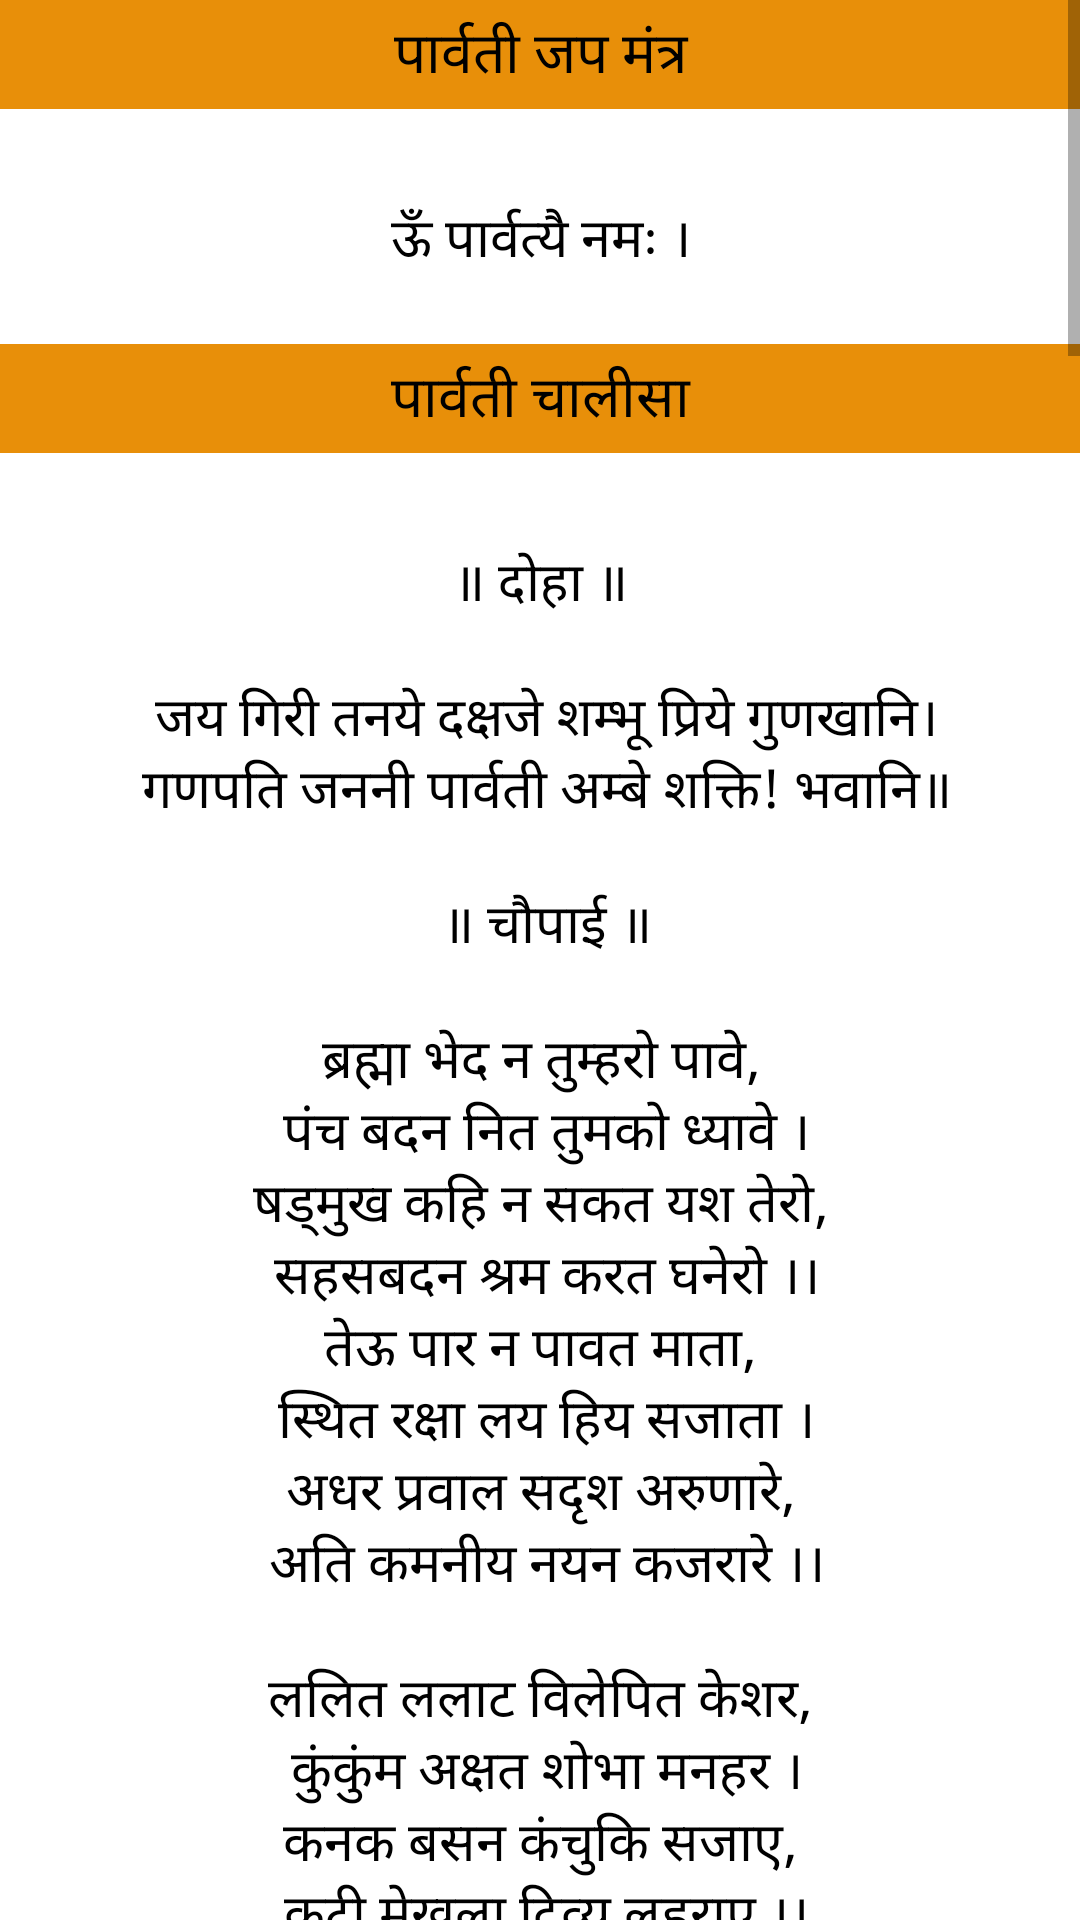

Android layout source for this screen:
<!-- AndroidManifest.xml: application theme Theme.Prayer -->
<!-- res/layout/fragment_parvati.xml -->
<?xml version="1.0" encoding="utf-8"?>
<ScrollView
    xmlns:android="http://schemas.android.com/apk/res/android"
    xmlns:tools="http://schemas.android.com/tools"
    android:layout_width="match_parent"
    android:layout_height="match_parent"
    android:orientation="vertical"
    tools:context=".ParvatiFragment">

    <LinearLayout
        android:layout_width="match_parent"
        android:layout_height="wrap_content"
        android:orientation="vertical">

        <TextView
            android:layout_width="match_parent"
            android:layout_height="wrap_content"
            android:background="@color/color"
            android:gravity="center"
            android:textAppearance="@style/textcolor"
            android:paddingTop="4dp"
            android:paddingBottom="4dp"
            android:text="@string/pjm"
            android:textSize="19sp" />
        <TextView
            android:layout_width="match_parent"
            android:layout_height="wrap_content"
            android:gravity="center"
            android:paddingTop="30dp"
            android:textAppearance="@style/textcolor"
            android:text="@string/pjjms"
            android:textSize="18sp"
            tools:ignore="RtlSymmetry" />

        <TextView
            android:layout_width="match_parent"
            android:layout_height="wrap_content"
            android:background="@color/color"
            android:gravity="center"
            android:paddingTop="4dp"
            android:textAppearance="@style/textcolor"
            android:paddingBottom="4dp"
            android:text="@string/pcha"
            android:textSize="19sp" />

        <TextView
            android:layout_width="match_parent"
            android:layout_height="wrap_content"
            android:gravity="center"
            android:paddingTop="30dp"
            android:textAppearance="@style/textcolor"
            android:text="@string/parvatichalish"
            android:textSize="18sp"
            tools:ignore="RtlSymmetry" />

        <TextView
            android:layout_width="match_parent"
            android:layout_height="wrap_content"
            android:background="@color/color"
            android:gravity="center"
            android:paddingTop="4dp"
            android:textAppearance="@style/textcolor"
            android:paddingBottom="4dp"
            android:text="@string/pma"
            android:textSize="19sp" />

        <TextView
            android:layout_width="match_parent"
            android:layout_height="wrap_content"
            android:gravity="center"
            android:paddingTop="30dp"
            android:textAppearance="@style/textcolor"
            android:text="@string/parvatiarti"
            android:textSize="18sp"
            tools:ignore="RtlSymmetry" />



    </LinearLayout>

</ScrollView>
<!-- resources referenced by this layout -->
<resources>
  <color name="color">#E88F09</color>
  <string name="parvatiarti" tools:ignore="Typos">जय पार्वती माता जय पार्वती माता । \n ब्रह्म सनातन देवी शुभ फल की दाता ॥\n ॥ जय पार्वती माता ॥\n\n अरिकुल पद्म विनाशिनि जय सेवक त्राता ।\n जग जीवन जगदंबा, हरिहर गुण गाता ॥\n ॥ जय पार्वती माता ॥\n\n सिंह को वाहन साजे, कुण्डल हैं साथा ।\n देव वधू जस गावत, नृत्य करत ताथा ॥\n ॥ जय पार्वती माता ॥\n\n सतयुग रूपशील अतिसुन्दर, \nनाम सती कहलाता ।\n हेमांचल घर जन्मी, सखियन संग राता ॥\n ॥ जय पार्वती माता ॥\n\n शुम्भ-निशुम्भ विदारे, हेमांचल स्थाता ।\n सहस्त्र भुजा तनु धरि के, चक्र लियो हाथा ॥\n ॥ जय पार्वती माता ॥\n\n सृष्टि रूप तुही है जननी शिवसंग रंगराता ।\n नन्दी भृंगी बीन लही सारा जग मदमाता ॥\n ॥ जय पार्वती माता ॥\n\n देवन अरज करत हम चित को लाता ।\n गावत दे दे ताली, मन में रंगराता ॥\n ॥ जय पार्वती माता ॥\n\n श्री प्रताप आरती मैया की, जो कोई गाता ।\n सदासुखी नित रहता सुख सम्पत्ति पाता ॥\n ॥ जय पार्वती माता ॥</string>
  <string name="parvatichalish" tools:ignore="Typos">॥ दोहा ॥\n\n जय गिरी तनये दक्षजे शम्भू प्रिये गुणखानि।\n गणपति जननी पार्वती अम्बे शक्ति! भवानि॥\n\n ॥ चौपाई ॥\n\n ब्रह्मा भेद न तुम्हरो पावे, \n पंच बदन नित तुमको ध्यावे ।\n षड्मुख कहि न सकत यश तेरो, \n सहसबदन श्रम करत घनेरो ।।\n तेऊ पार न पावत माता, \n स्थित रक्षा लय हिय सजाता ।\n अधर प्रवाल सदृश अरुणारे, \n अति कमनीय नयन कजरारे ।।\n\n ललित ललाट विलेपित केशर, \n कुंकुंम अक्षत शोभा मनहर ।\n कनक बसन कंचुकि सजाए, \n कटी मेखला दिव्य लहराए ।।\n कंठ मदार हार की शोभा, \n जाहि देखि सहजहि मन लोभा ।\n बालारुण अनंत छबि धारी, \n आभूषण की शोभा प्यारी ।।\n\n नाना रत्न जड़ित सिंहासन, \n तापर राजति हरि चतुरानन ।\n इन्द्रादिक परिवार पूजित, \n जग मृग नाग यक्ष रव कूजित ।।\n गिर कैलास निवासिनी जय जय, \n कोटिक प्रभा विकासिनी जय जय ।\n त्रिभुवन सकल कुटुंब तिहारी, \n अणु अणु महं तुम्हारी उजियारी ।।\n\n हैं महेश प्राणेश तुम्हारे, \n त्रिभुवन के जो नित रखवारे ।\n उनसो पति तुम प्राप्त कीन्ह जब, \n सुकृत पुरातन उदित भए तब ।।\n बूढ़ा बैल सवारी जिनकी, \n महिमा का गावे कोउ तिनकी ।\n सदा श्मशान बिहारी शंकर, \n आभूषण हैं भुजंग भयंकर ।।\n\n कण्ठ हलाहल को छबि छायी, \n नीलकण्ठ की पदवी पायी ।\n देव मगन के हित अस किन्हो, \n विष लै आपु तिनहि अमि दिन्हो ।।\n ताकी, तुम पत्नी छवि धारिणी, \n दुरित विदारिणी मंगल कारिणी ।\n देखि परम सौंदर्य तिहारो, \n त्रिभुवन चकित बनावन हारो ।।\n\n भय भीता सो माता गंगा, \n लज्जा मय है सलिल तरंगा ।\n सौत समान शम्भू पहआयी, \n विष्णु पदाब्ज छोड़ि सो धायी ।।\n तेहि कों कमल बदन मुरझायो, \n लखी सत्वर शिव शीश चढ़ायो ।\n नित्यानंद करी बरदायिनी, \n अभय भक्त कर नित अनपायिनी ।।\n\n अखिल पाप त्रयताप निकन्दिनी, \n माहेश्वरी, हिमालय नन्दिनी ।\n काशी पुरी सदा मन भायी, \n सिद्ध पीठ तेहि आपु बनायी ।।\n भगवती प्रतिदिन भिक्षा दात्री, \n कृपा प्रमोद सनेह विधात्री ।\n रिपुक्षय कारिणी जय जय अम्बे, \n वाचा सिद्ध करि अवलम्बे ।।\n\n गौरी उमा शंकरी काली, \n अन्नपूर्णा जग प्रतिपाली ।\n सब जन की ईश्वरी भगवती, \n पतिप्राणा परमेश्वरी सती ।।\n तुमने कठिन तपस्या कीनी, \n नारद सों जब शिक्षा लीनी ।\n अन्न न नीर न वायु अहारा, \n अस्थि मात्रतन भयउ तुम्हारा ।।\n\n पत्र घास को खाद्य न भायउ, \n उमा नाम तब तुमने पायउ ।\n तप बिलोकी ऋषि सात पधारे, \n लगे डिगावन डिगी न हारे ।।\n तब तव जय जय जय उच्चारेउ, \n सप्तऋषि, निज गेह सिद्धारेउ ।\n सुर विधि विष्णु पास तब आए, \n वर देने के वचन सुनाए ।।\n\n मांगे उमा वर पति तुम तिनसों, \n चाहत जग त्रिभुवन निधि जिनसों ।\n एवमस्तु कही ते दोऊ गए, \n सुफल मनोरथ तुमने लए ।।\n करि विवाह शिव सों भामा, \n पुनः कहाई हर की बामा ।\n जो पढ़िहै जन यह चालीसा, \n धन जन सुख देइहै तेहि ईसा ।।\n\n ॥ दोहा ॥\n\n कूटि चंद्रिका सुभग शिर, \n जयति जयति सुख खा‍नि ।\n पार्वती निज भक्त हित, \n रहहु सदा वरदानि ।।\n</string>
  <string name="pcha">पार्वती चालीसा</string>
  <string name="pjjms">ऊँ पार्वत्यै नमः ।\n</string>
  <string name="pjm">पार्वती जप मंत्र</string>
  <string name="pma">माँ पार्वती जी की आरती</string>
  <color name="black">#FF000000</color>
  <color name="purple_700">#FF3700B3</color>
  <color name="white">#FFFFFFFF</color>
  <color name="teal_200">#FF03DAC5</color>
  <color name="teal_700">#FF018786</color>
</resources>
